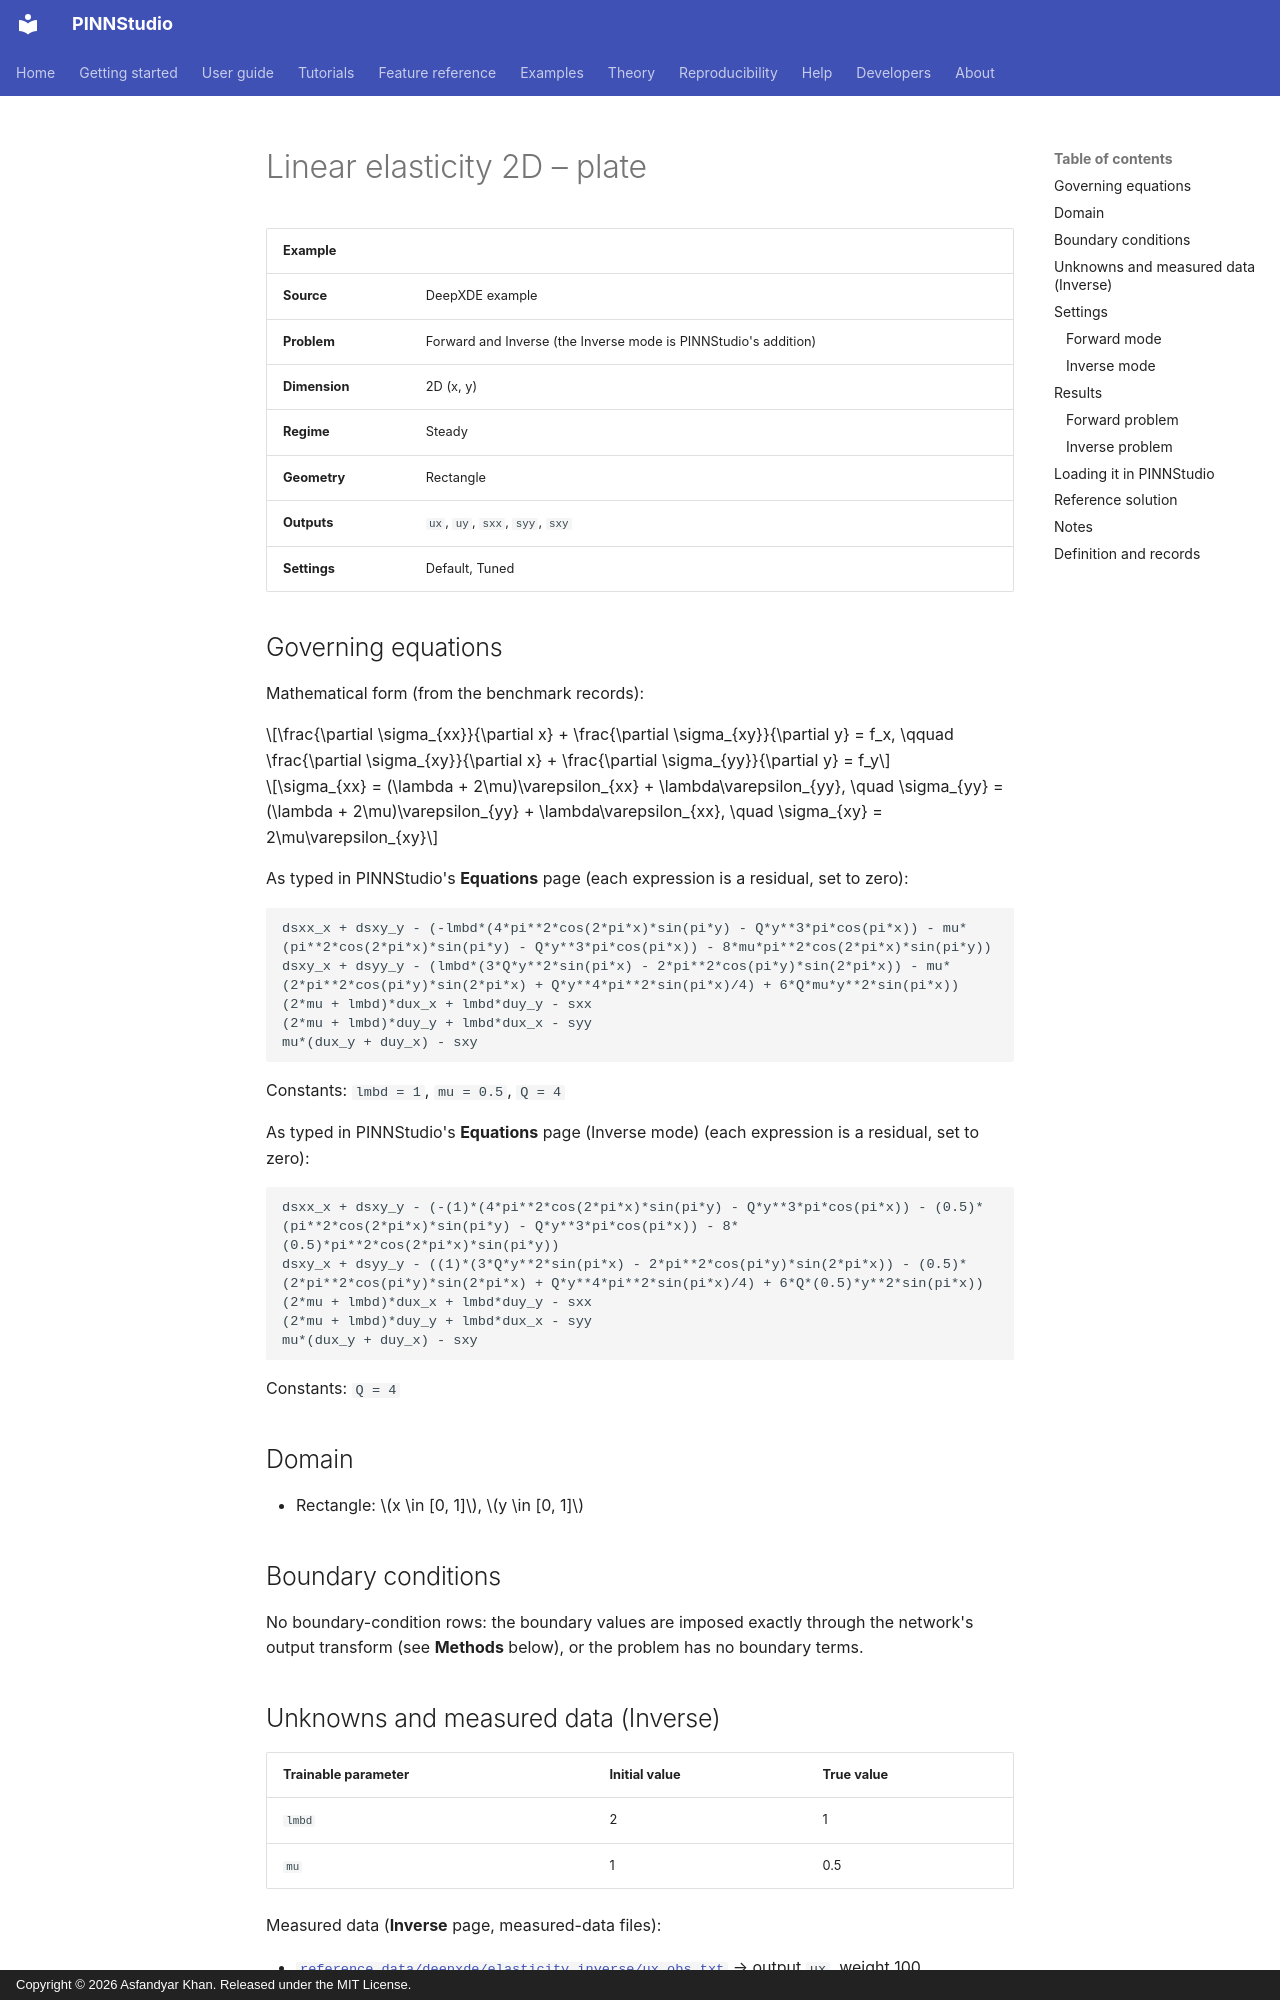

repository: AsfandyarKhan72/PINNStudio · page: examples/2d/linear-elasticity-2d-plate/index.html · generator: mkdocs · copyright: Copyright © 2026 Asfandyar Khan. Released under the MIT License.

---
search:
  boost: 0.5
---

# Linear elasticity 2D – plate

| Example | |
|---|---|
| **Source** | DeepXDE example |
| **Problem** | Forward and Inverse (the Inverse mode is PINNStudio's addition) |
| **Dimension** | 2D (x, y) |
| **Regime** | Steady |
| **Geometry** | Rectangle |
| **Outputs** | `ux`, `uy`, `sxx`, `syy`, `sxy` |
| **Settings** | Default, Tuned |

## Governing equations

Mathematical form (from the benchmark records):

\[\frac{\partial \sigma_{xx}}{\partial x} + \frac{\partial \sigma_{xy}}{\partial y} = f_x, \qquad \frac{\partial \sigma_{xy}}{\partial x} + \frac{\partial \sigma_{yy}}{\partial y} = f_y\]

\[\sigma_{xx} = (\lambda + 2\mu)\varepsilon_{xx} + \lambda\varepsilon_{yy}, \quad \sigma_{yy} = (\lambda + 2\mu)\varepsilon_{yy} + \lambda\varepsilon_{xx}, \quad \sigma_{xy} = 2\mu\varepsilon_{xy}\]

As typed in PINNStudio's **Equations** page (each expression is a residual, set to zero):

```text
dsxx_x + dsxy_y - (-lmbd*(4*pi**2*cos(2*pi*x)*sin(pi*y) - Q*y**3*pi*cos(pi*x)) - mu*(pi**2*cos(2*pi*x)*sin(pi*y) - Q*y**3*pi*cos(pi*x)) - 8*mu*pi**2*cos(2*pi*x)*sin(pi*y))
dsxy_x + dsyy_y - (lmbd*(3*Q*y**2*sin(pi*x) - 2*pi**2*cos(pi*y)*sin(2*pi*x)) - mu*(2*pi**2*cos(pi*y)*sin(2*pi*x) + Q*y**4*pi**2*sin(pi*x)/4) + 6*Q*mu*y**2*sin(pi*x))
(2*mu + lmbd)*dux_x + lmbd*duy_y - sxx
(2*mu + lmbd)*duy_y + lmbd*dux_x - syy
mu*(dux_y + duy_x) - sxy
```

Constants: `lmbd = 1`, `mu = 0.5`, `Q = 4`

As typed in PINNStudio's **Equations** page (Inverse mode) (each expression is a residual, set to zero):

```text
dsxx_x + dsxy_y - (-(1)*(4*pi**2*cos(2*pi*x)*sin(pi*y) - Q*y**3*pi*cos(pi*x)) - (0.5)*(pi**2*cos(2*pi*x)*sin(pi*y) - Q*y**3*pi*cos(pi*x)) - 8*(0.5)*pi**2*cos(2*pi*x)*sin(pi*y))
dsxy_x + dsyy_y - ((1)*(3*Q*y**2*sin(pi*x) - 2*pi**2*cos(pi*y)*sin(2*pi*x)) - (0.5)*(2*pi**2*cos(pi*y)*sin(2*pi*x) + Q*y**4*pi**2*sin(pi*x)/4) + 6*Q*(0.5)*y**2*sin(pi*x))
(2*mu + lmbd)*dux_x + lmbd*duy_y - sxx
(2*mu + lmbd)*duy_y + lmbd*dux_x - syy
mu*(dux_y + duy_x) - sxy
```

Constants: `Q = 4`

## Domain

- Rectangle: \(x \in [0, 1]\), \(y \in [0, 1]\)

## Boundary conditions

No boundary-condition rows: the boundary values are imposed exactly through the network's output transform (see **Methods** below), or the problem has no boundary terms.

## Unknowns and measured data (Inverse)

| Trainable parameter | Initial value | True value |
|---|---|---|
| `lmbd` | 2 | 1 |
| `mu` | 1 | 0.5 |

Measured data (**Inverse** page, measured-data files):

- [`reference_data/deepxde/elasticity_inverse/ux_obs.txt`](https://github.com/AsfandyarKhan72/PINNStudio/blob/v1.6.0/reference_data/deepxde/elasticity_inverse/ux_obs.txt) → output `ux`, weight 100
- [`reference_data/deepxde/elasticity_inverse/uy_obs.txt`](https://github.com/AsfandyarKhan72/PINNStudio/blob/v1.6.0/reference_data/deepxde/elasticity_inverse/uy_obs.txt) → output `uy`, weight 100

## Settings
